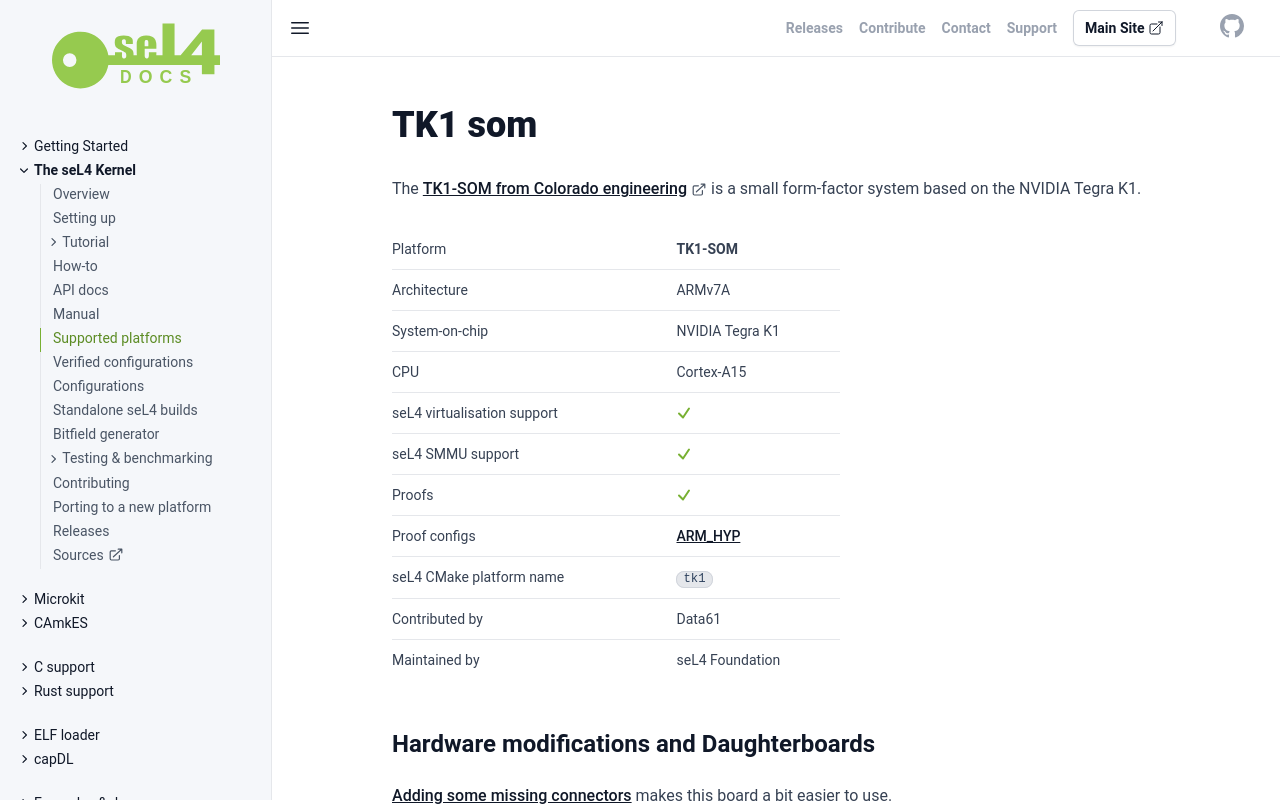

repository: seL4/docs · page: Hardware/CEI_TK1_SOM/index.html · generator: jekyll

The TK1-SOM from Colorado engineering is a small form-factor system
based on the Nvidia Tegra K1. Details and ordering are at
<https://tk1som.com/products/tk1-som>

We have ported seL4 to this board.

## Hardware modifications and Daughterboards


[Adding some missing connectors](/Tk1SomMods) makes this board a
bit easier to use.

We have also developed 2 daughterboards for the TK1-SOM

:   -   a [CAN daughterboard](/CAN-Board), that adds two CAN
        controllers on the SPI bus
    -   an [I/O daughterboard](/Daughter-Board) that adds CAN
        controllers, various sensors and power management

<<Anchor(uboot)>> == U-Boot ==

Upstream U-Boot now supports this board.

Follow the instructions for the [Jetson TK1](Hardware/jetsontk1\#Flash_U-Boot), however:

:   -   use <https://github.com/wom-bat/tegra-uboot-flasher-manifests>
        as the URL for repo
    -   don't apply the patch to increase the console buffer size
    -   use cei-tk1-som (instead of jetson-tk1) as the board ID

As with the [Jetson](Hardware/jetsontk1) with this u-boot, set the
environment variable bootm_boot_mode to nonsec In this boot mode, the
standard Linux kernel will not boot: recompile with CONFIG_ARM_PSCI on
and CONFIG_CPU_IDLE off.

The Pinmux spreadsheet, for use with
<https://github.com/NVIDIA/tegra-pinmux-scripts> is
[here.](attachment:CEI_TK1_SOM_customer_pinmux_v11.xlsm)

The original pinmux spreadsheet from Colorado is
[here](attachment:tk1-som_pinmux_V2.4.xlsm)

<<Anchor(mmc)>> == Accessing the MMC == Attach a USB cable
between the TK1-SOM's OTG port and your host, then on the U-Boot console
type ums mmc 0

A spinning wheel will appear on the console, and the entire MMC will be
presented as a USB storage device to your host. In the default
partitioning (as it comes from Colorado Engineering) partition 1 on the
device is the UBUNTU root partition.

The [instructions for booting from SD](Hardware/General-ARM\#sd)
are also valid for booting from MMC.

## Serial Connection
 The serial port is at 1V8 levels on J8, as
follows: (pin one is farthest from the ground hole) ||'''Pin'''
||'''Function''' ||'''Direction''' || ||1 ||Rx ||In || ||2 ||Tx ||Out ||
||3 ||CTS ||In || ||4 ||RTS ||Out ||

There is no ground connection. There is however an unpopulated hole next
to J8 that is connected to Ground. Alternatively one can use pin 1 of J5
on the bottom (PSU) board as a ground connection. The pins are
unlabelled; pin 1 is the one in the middle of the board, under the gap
between J5 and J7 on the GPU/processor board. It's easiest to connect to
this if you unscrew and take the thing apart. Please do this at a
static-controlled workstation!

If you need 1V8 as a reference (VDIO on some FTDI connectors), it's
available on the JTAG connector at pin 1. Pin one is the top right pin
if the ethernet port is to your left. It is marked with a dot on the
silk-screen.

Speed 115200 8bits no parity; the default Linux image has login ubuntu,
password ubuntu.

## Peripherals
 We have an open-hardware CAN and I2C board available,
see [/CAN-Board](..//CAN-Board)

<<Anchor(dfu)>> == DFU: Loading kernels over USB == You can
load seL4 kernels over USB using dfu-util. (you can also use fastboot,
but to boot a kernel over fastboot means making the ELF file produced
from the build system look like an ANDROID Linux kernel).

On the u-boot console do:
```

:   setenv dfu_alt_info "kernel ram $loadaddr 0x1000000" saveenv
```
once.

Then to boot, on the u-boot console do:

  . dfu 0 ram 0

and on your host:

:   -   install dfu-util (one time only: apt-get install dfu-util)
    -   connect to the TK1-SOM using a USB connector to the on-the-go
        port

    \* run dfu-util (you may need to run this with sudo) .
    dfu-util --device 0955:701a -a kernel -D sel4test-driver-image-arm-tk1 .
    dfu-util --device 0955:701a -e (if the -e option isn't supported you
    can add -R to the above command or ignore it and manually Ctrl-C out
    of dfu in u-boot on the TK1-SOM)

This will load the sel4test-driver-image-arm-tk1 file onto the TK1-SOM
at address $loadaddr. You can then run it in uboot with

  . bootelf $loadaddr

If you want, you can automate all this with:

  . setenv bootcmd_dfu "dfu 0 ram 0; bootelf $loadaddr" saveenv

then just

  . run bootcmd_dfu

If you ''always'' want to do this you can do

  . setenv bootcmd "run bootcmd_dfu"

# Booting from a USB storage device


You can boot from a USB storage device, by plugging it into the blue
port (on the power supply board). Patches are pending upstream to enable
the other port too. Use a FAT32 or ext2 partition on the storage; put
your image on it. You can either use a syslinux-style menu, or can boot
directly.
```
usb start fatload usb 0:1 ${loadaddr} sel4test-image-arm bootelf
${loadaddr}
```

# Using L4T from CEI


CEI provides modifications to L4T and instructions for getting it
running on the TK1-SOM. Unfortunately these seem to only be available on
a private FTP site, so you'll have to contact CEI for access to those.

Once you have access, follow the instructions in the README.txt.

If you have a recent distribution and use the instructions from
Colorado, you will end up with an unbootable system --- the format of
the ext4 filesystem, created by the flash.sh script has features that
the u-boot and kernel cannot understand. The simple change is to build
an ext3 filesystem instead.

Do:
===

  sudo env ROOTFS_TYPE=ext3 ./flash.sh -L bootloader/ardbeg/u-boot.bin
  tk1-som mmcblk0p1
```
instead of using the instructions in the Colorado-provided
README.txt

Alternatively we have a customised image that we use: more information
at [Hardware/CEI_TK1_SOM/L4TCan](../Hardware/CEI_TK1_SOM/L4TCan).
